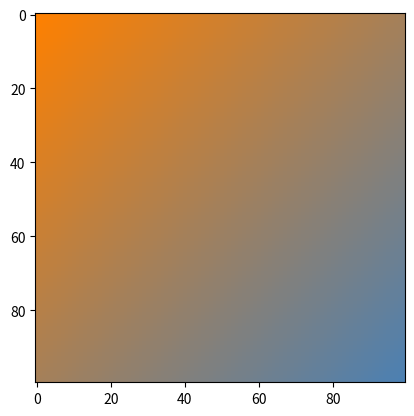

Python code for this plot:
import numpy as np
import matplotlib.pyplot as plt


def lerp(v0, v1, t):
    return (1 - t) * v0 + t * v1


size = 100
image = np.zeros((size, size, 3), dtype="uint8")
assert image.shape[0] == image.shape[1]

color1 = np.array([255, 128, 0])
color2 = np.array([0, 128, 255])

for i in range(size):
    for j in range(size):
        t = (i + j) / (size * 2 * np.sqrt(2))
        r = lerp(color1[0], color2[0], t)
        g = lerp(color1[1], color2[1], t)
        b = lerp(color1[2], color2[2], t)
        image[i, j, :] = [r, g, b]

plt.figure(1)
plt.imshow(image)
plt.show()
